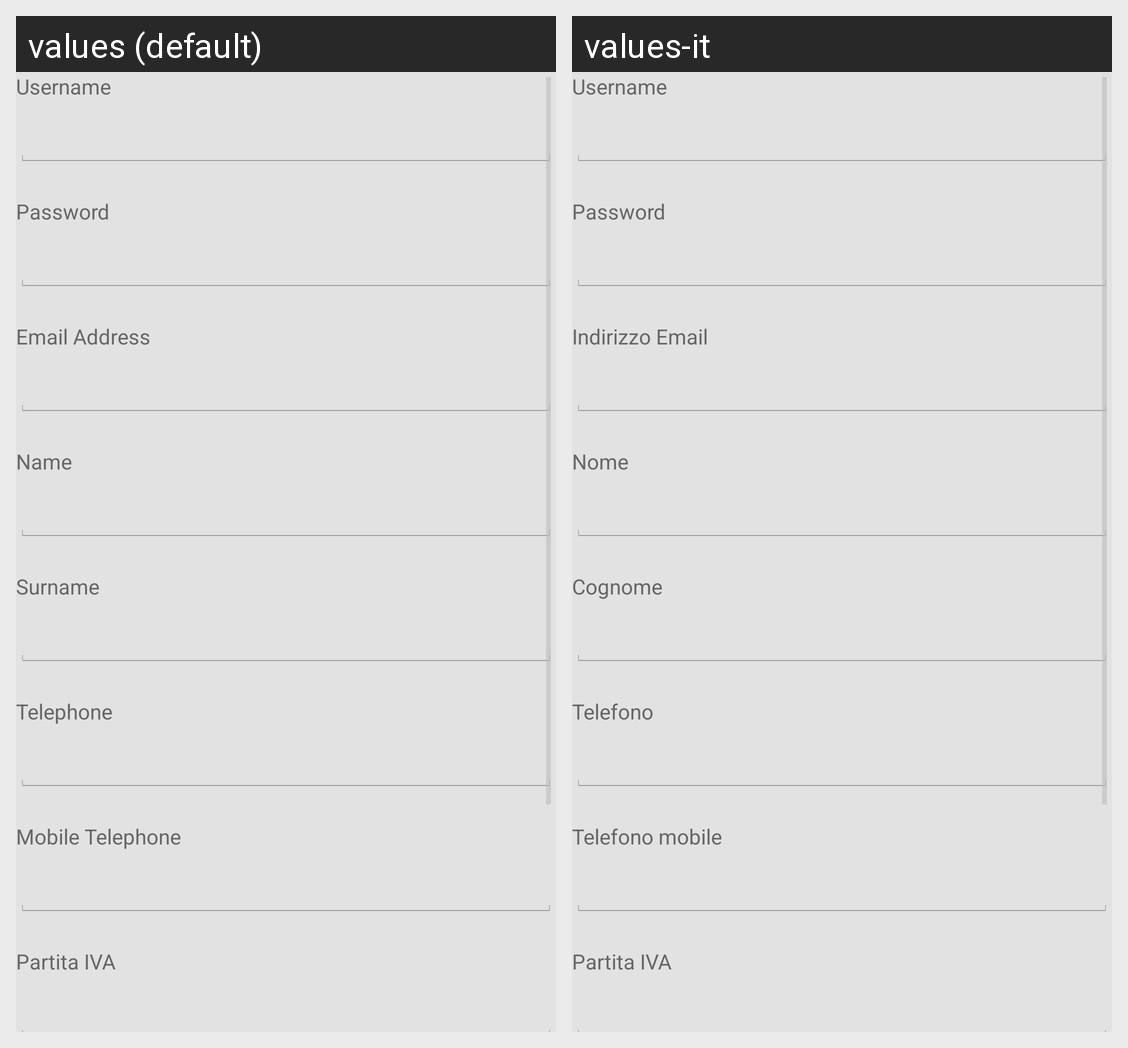

Strings drawn on this Android screen and how each of the app's shown locales translates them:
Android screen res/layout/customer_data.xml rendered under 2 locales, left to right: values (default), values-it. Device: Nexus 5 (rendered at 1080×1920; each locale shown at half size, 540×960, under a caption strip naming it); theme android:Theme.Holo.Light.
Strings drawn on this screen, with the default value and each locale's value (text and hints the layout hard-codes, and strings that could not be matched under every locale, appear in the picture but are not listed):

username
  values: Username
  values-it: Username

password
  values: Password
  values-it: Password

email
  values: Email Address
  values-it: Indirizzo Email

name
  values: Name
  values-it: Nome

surname
  values: Surname
  values-it: Cognome

telephone
  values: Telephone
  values-it: Telefono

mobile_telephone
  values: Mobile Telephone
  values-it: Telefono mobile

piva
  values: Partita IVA
  values-it: Partita IVA
